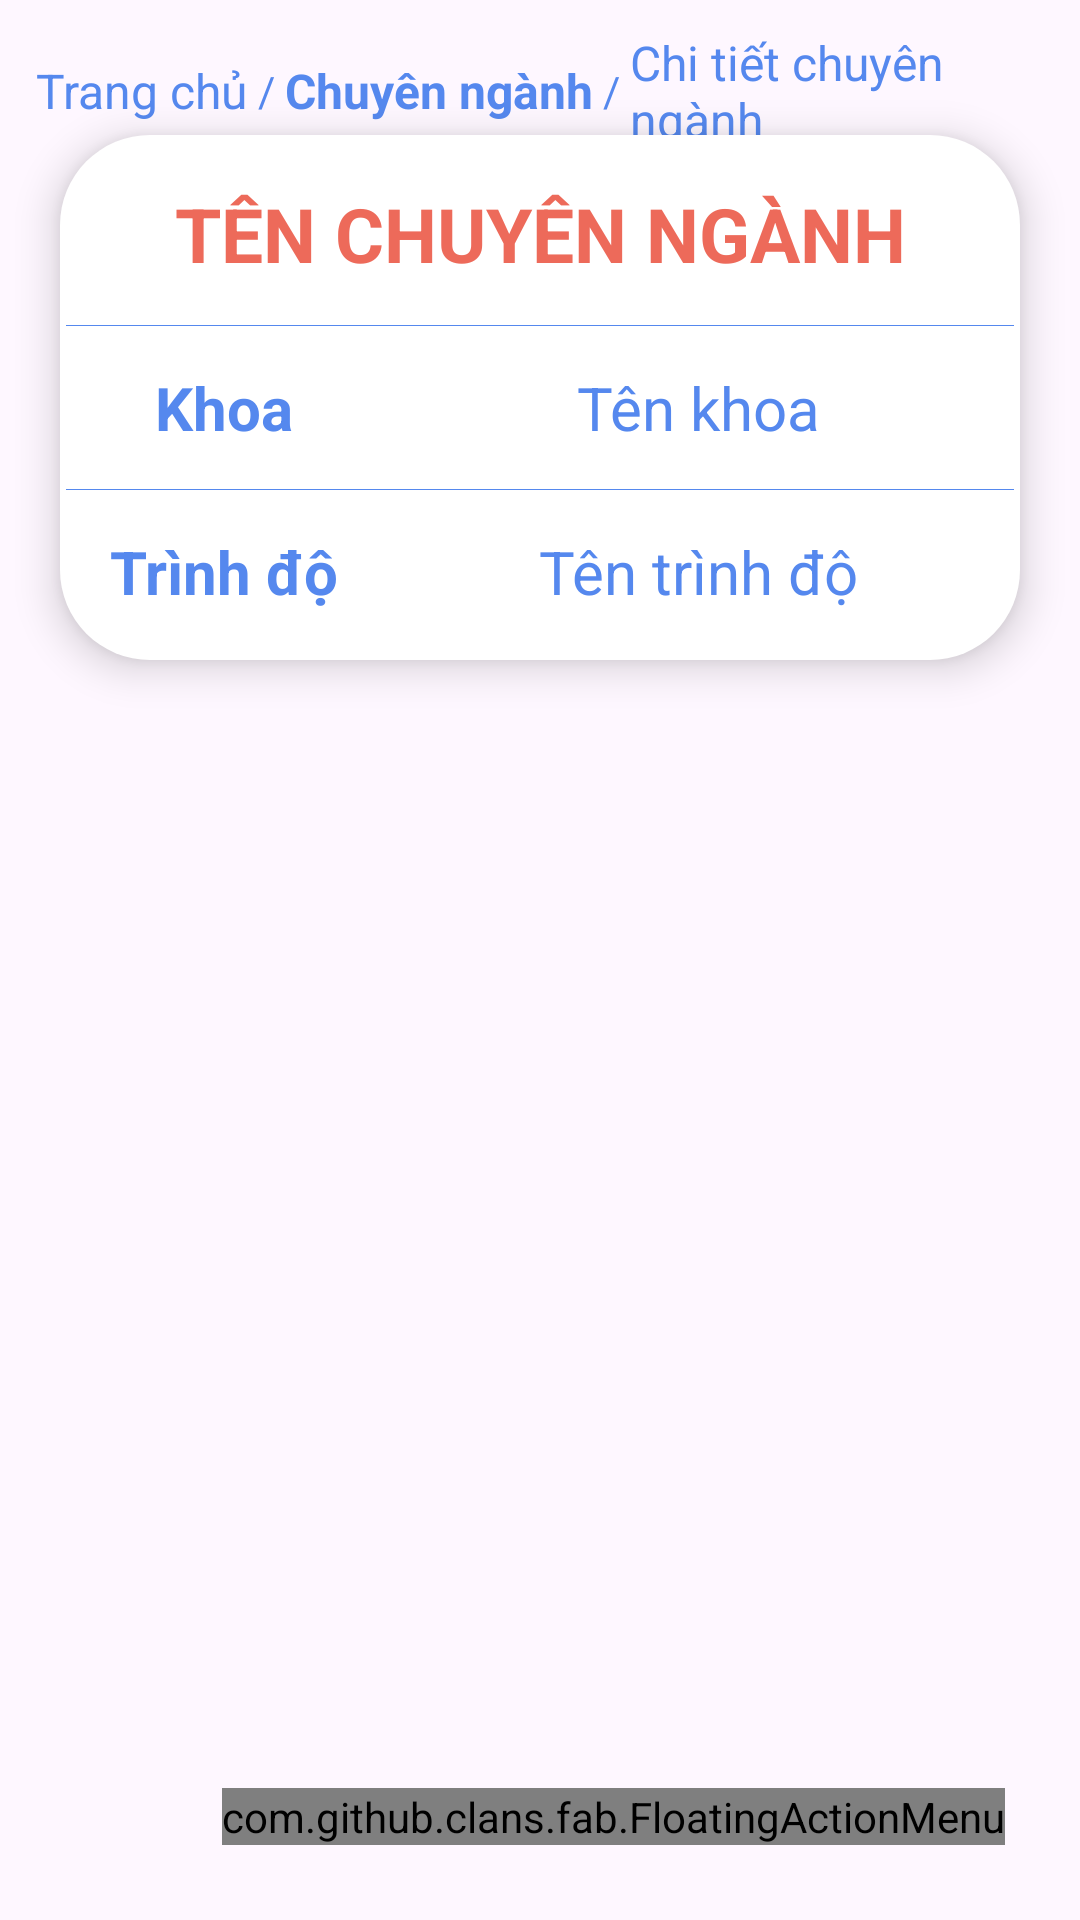

This screen was rendered from an Android layout file. Write that file and the resources it references.
<!-- AndroidManifest.xml: application theme Theme.App_QuanLy_HocSinh_SinhVien -->
<!-- res/layout/fragment_detail_major.xml -->
<?xml version="1.0" encoding="utf-8"?>
<FrameLayout xmlns:android="http://schemas.android.com/apk/res/android"
    xmlns:tools="http://schemas.android.com/tools"
    android:layout_width="match_parent"
    android:layout_height="match_parent"
    xmlns:app="http://schemas.android.com/apk/res-auto"
    tools:context=".major_manage.DetailFragment">
    <LinearLayout
        android:orientation="horizontal"
        android:id="@+id/breadcrumbs"
        android:layout_width="wrap_content"
        android:layout_height="wrap_content"
        android:layout_marginTop="10dp"
        android:layout_marginStart="12dp"
        android:gravity="center_vertical">

        <TextView
            android:id="@+id/breadcrumb_home"
            android:layout_width="wrap_content"
            android:layout_height="wrap_content"
            android:text="Trang chủ"
            android:textColor="@color/Cornflower_blue"
            android:textSize="16dp" />

        <TextView
            android:layout_width="wrap_content"
            android:layout_height="wrap_content"
            android:text=" / "
            android:textColor="@color/Cornflower_blue" />

        <TextView
            android:id="@+id/breadcrumb_major"
            android:layout_width="wrap_content"
            android:layout_height="wrap_content"
            android:text="Chuyên ngành"
            android:textSize="16dp"
            android:textColor="@color/Cornflower_blue"
            android:textStyle="bold"/>
        <TextView
            android:layout_width="wrap_content"
            android:layout_height="wrap_content"
            android:text=" / "
            android:textColor="@color/Cornflower_blue" />

        <TextView
            android:layout_width="wrap_content"
            android:layout_height="wrap_content"
            android:text="Chi tiết chuyên ngành"
            android:textSize="16dp"
            android:textColor="@color/Cornflower_blue" />
    </LinearLayout>
    <TableLayout
        android:layout_width="match_parent"
        android:layout_height="wrap_content"
        android:divider="@color/Cornflower_blue"
        android:showDividers="middle"
        android:background="@drawable/background_table"
        android:layout_marginStart="20dp"
        android:layout_marginEnd="20dp"
        android:layout_marginBottom="20dp"
        android:layout_marginTop="45dp"
        android:elevation="8dp">

        <TableRow
            android:layout_width="match_parent"
            android:layout_height="wrap_content"
            android:divider="@color/Cornflower_blue"
            android:showDividers="middle">

            <TextView
                android:id="@+id/tv_de_name_major"
                android:layout_width="0dp"
                android:layout_height="wrap_content"
                android:layout_weight="1"
                android:text="TÊN CHUYÊN NGÀNH"
                android:textSize="25sp"
                android:textStyle="bold"
                android:textColor="@color/Bittersweet"
                android:gravity="center"
                android:padding="14dp" />

        </TableRow>


        <TableRow
            android:layout_width="match_parent"
            android:layout_height="wrap_content">

            <TextView
                android:layout_width="0dp"
                android:layout_height="wrap_content"
                android:layout_weight="1"
                android:text="Khoa"
                android:textSize="20sp"
                android:textStyle="bold"
                android:textColor="@color/Cornflower_blue"
                android:gravity="center"
                android:padding="14dp" />

            <TextView
                android:id="@+id/tv_de_name_faculties"
                android:layout_width="0dp"
                android:layout_height="wrap_content"
                android:layout_weight="2"
                android:text="Tên khoa"
                android:textSize="20sp"
                android:textStyle="normal"
                android:textColor="@color/Cornflower_blue"
                android:gravity="center"
                android:padding="14dp" />
        </TableRow>

        <TableRow
            android:layout_width="match_parent"
            android:layout_height="wrap_content">

            <TextView
                android:layout_width="0dp"
                android:layout_height="wrap_content"
                android:layout_weight="1"
                android:text="Trình độ"
                android:textSize="20sp"
                android:textStyle="bold"
                android:textColor="@color/Cornflower_blue"
                android:gravity="center"
                android:padding="14dp" />

            <TextView
                android:id="@+id/tv_de_name_level"
                android:layout_width="0dp"
                android:layout_height="wrap_content"
                android:layout_weight="2"
                android:gravity="center"
                android:padding="14dp"
                android:text="Tên trình độ"
                android:textColor="@color/Cornflower_blue"
                android:textSize="20sp"
                android:textStyle="normal" />
        </TableRow>


    </TableLayout>

    <RelativeLayout
        android:layout_width="match_parent"
        android:layout_height="match_parent">

        <com.github.clans.fab.FloatingActionMenu
            android:layout_width="wrap_content"
            android:layout_height="wrap_content"
            android:layout_alignParentBottom="true"
            android:layout_alignParentEnd="true"
            android:layout_marginBottom="25dp"
            android:layout_marginRight="25dp"
            app:menu_fab_size="normal"
            app:menu_colorPressed="@color/Cornflower_blue"
            app:menu_colorNormal="@color/Cornflower_blue"
            app:menu_icon="@drawable/baseline_format_list_bulleted_24"
            app:menu_openDirection="up"
            app:menu_showShadow="true">

            <com.github.clans.fab.FloatingActionButton
                android:layout_width="wrap_content"
                android:layout_height="wrap_content"
                android:id="@+id/editButtonMajor"
                android:src="@drawable/baseline_edit_24"
                app:fab_showShadow="true"
                app:fab_colorNormal="@color/Mantis"
                app:fab_size="mini"/>

            <com.github.clans.fab.FloatingActionButton
                android:layout_width="wrap_content"
                android:layout_height="wrap_content"
                android:id="@+id/deleteButtonMajor"
                android:src="@drawable/baseline_delete_24"
                app:fab_showShadow="true"
                app:fab_colorNormal="@color/Bittersweet"
                app:fab_size="mini"/>

        </com.github.clans.fab.FloatingActionMenu>

    </RelativeLayout>
</FrameLayout>
<!-- resources referenced by this layout -->
<resources>
  <color name="Bittersweet">#ED6A5A</color>
  <color name="Cornflower_blue">#5588EE</color>
  <color name="Mantis">#7BC950</color>
  <!-- drawable background_table (drawable) -->
  <?xml version="1.0" encoding="utf-8"?>
  <shape xmlns:android="http://schemas.android.com/apk/res/android"
      android:shape="rectangle">
      <solid android:color="@android:color/white"/>
      <corners android:radius="30dp"/>
      <padding android:left="2dp" android:top="2dp" android:right="2dp" android:bottom="2dp" /> 
  </shape>
  <style name="Theme.App_QuanLy_HocSinh_SinhVien" parent="Base.Theme.App_QuanLy_HocSinh_SinhVien" />
  <style name="Base.Theme.App_QuanLy_HocSinh_SinhVien" parent="Theme.Material3.DayNight.NoActionBar">
          
          
          <item name="colorPrimaryVariant">@color/Cornflower_blue</item>
      </style>
</resources>
